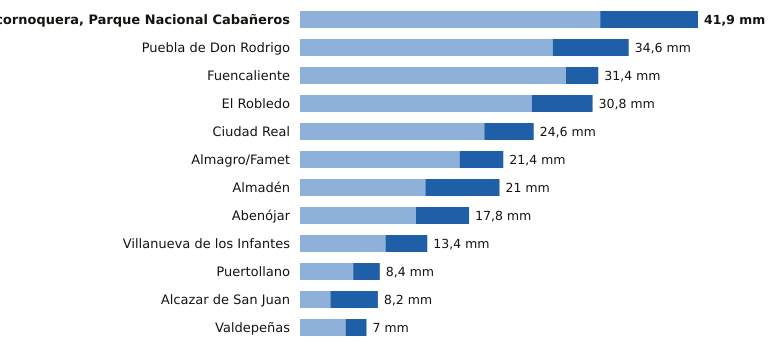

Source data for this figure (header and first rows):
estacion, provincia, indicativo, mm_6_dias_anteriores, mm_hoy, mm_7_dias, horas_de_hoy
Alcornoquera, Parque Nacional Cabañeros, Ciudad Real, 4195E, 31.6, 10.3, 41.9, 15
Puebla de Don Rodrigo, Ciudad Real, 4220X, 26.6, 8.0, 34.6, 15
Fuencaliente, Ciudad Real, 5341C, 28.0, 3.4, 31.4, 12
El Robledo, Ciudad Real, 4193Y, 24.4, 6.4, 30.8, 12
Ciudad Real, Ciudad Real, 4121, 19.4, 5.2, 24.6, 15
Almagro/Famet, Ciudad Real, 4116I, 16.8, 4.6, 21.4, 14
Almadén, Ciudad Real, 4300Y, 13.2, 7.8, 21.0, 15
Abenójar, Ciudad Real, 4210Y, 12.2, 5.6, 17.8, 15
Villanueva de los Infantes, Ciudad Real, 4138Y, 9.0, 4.4, 13.4, 13
Puertollano, Ciudad Real, 5304Y, 5.6, 2.8, 8.4, 15
Alcazar de San Juan, Ciudad Real, 4064Y, 3.2, 5.0, 8.2, 14
Valdepeñas, Ciudad Real, 4147X, 4.8, 2.2, 7.0, 15
